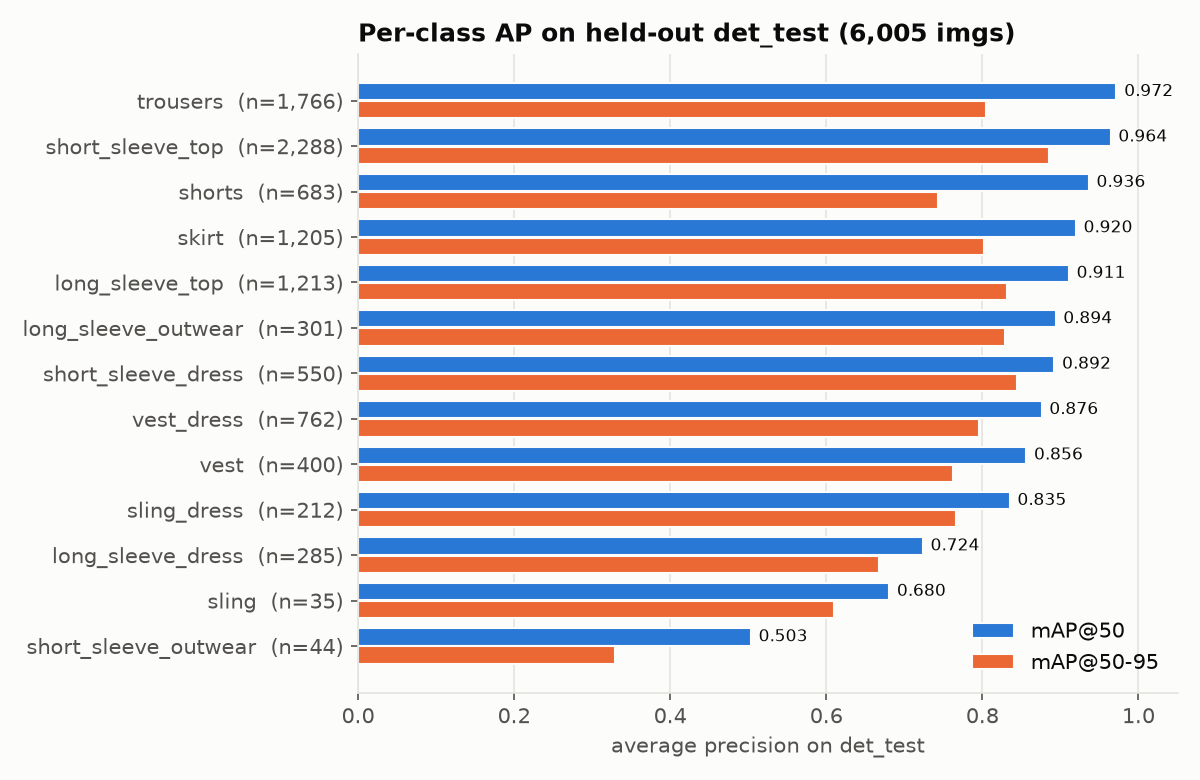

Data behind this chart, as committed beside it:
category, test_instances, precision, recall, mAP50, mAP50_95
short_sleeve_top, 2288, 0.9057, 0.9161, 0.9642, 0.8849
long_sleeve_top, 1213, 0.8265, 0.8678, 0.9107, 0.8314
short_sleeve_outwear, 44, 0.7739, 0.2337, 0.5032, 0.3286
long_sleeve_outwear, 301, 0.7473, 0.9236, 0.8937, 0.829
vest, 400, 0.7707, 0.845, 0.8561, 0.7625
sling, 35, 0.6801, 0.7714, 0.6805, 0.6097
shorts, 683, 0.8541, 0.8572, 0.9362, 0.7431
trousers, 1766, 0.9146, 0.9526, 0.9718, 0.8047
skirt, 1205, 0.8626, 0.8808, 0.9197, 0.8018
short_sleeve_dress, 550, 0.8314, 0.8327, 0.8921, 0.8447
long_sleeve_dress, 285, 0.6959, 0.6316, 0.7236, 0.6671
vest_dress, 762, 0.7845, 0.836, 0.8758, 0.7955
sling_dress, 212, 0.7382, 0.7547, 0.8349, 0.7659
